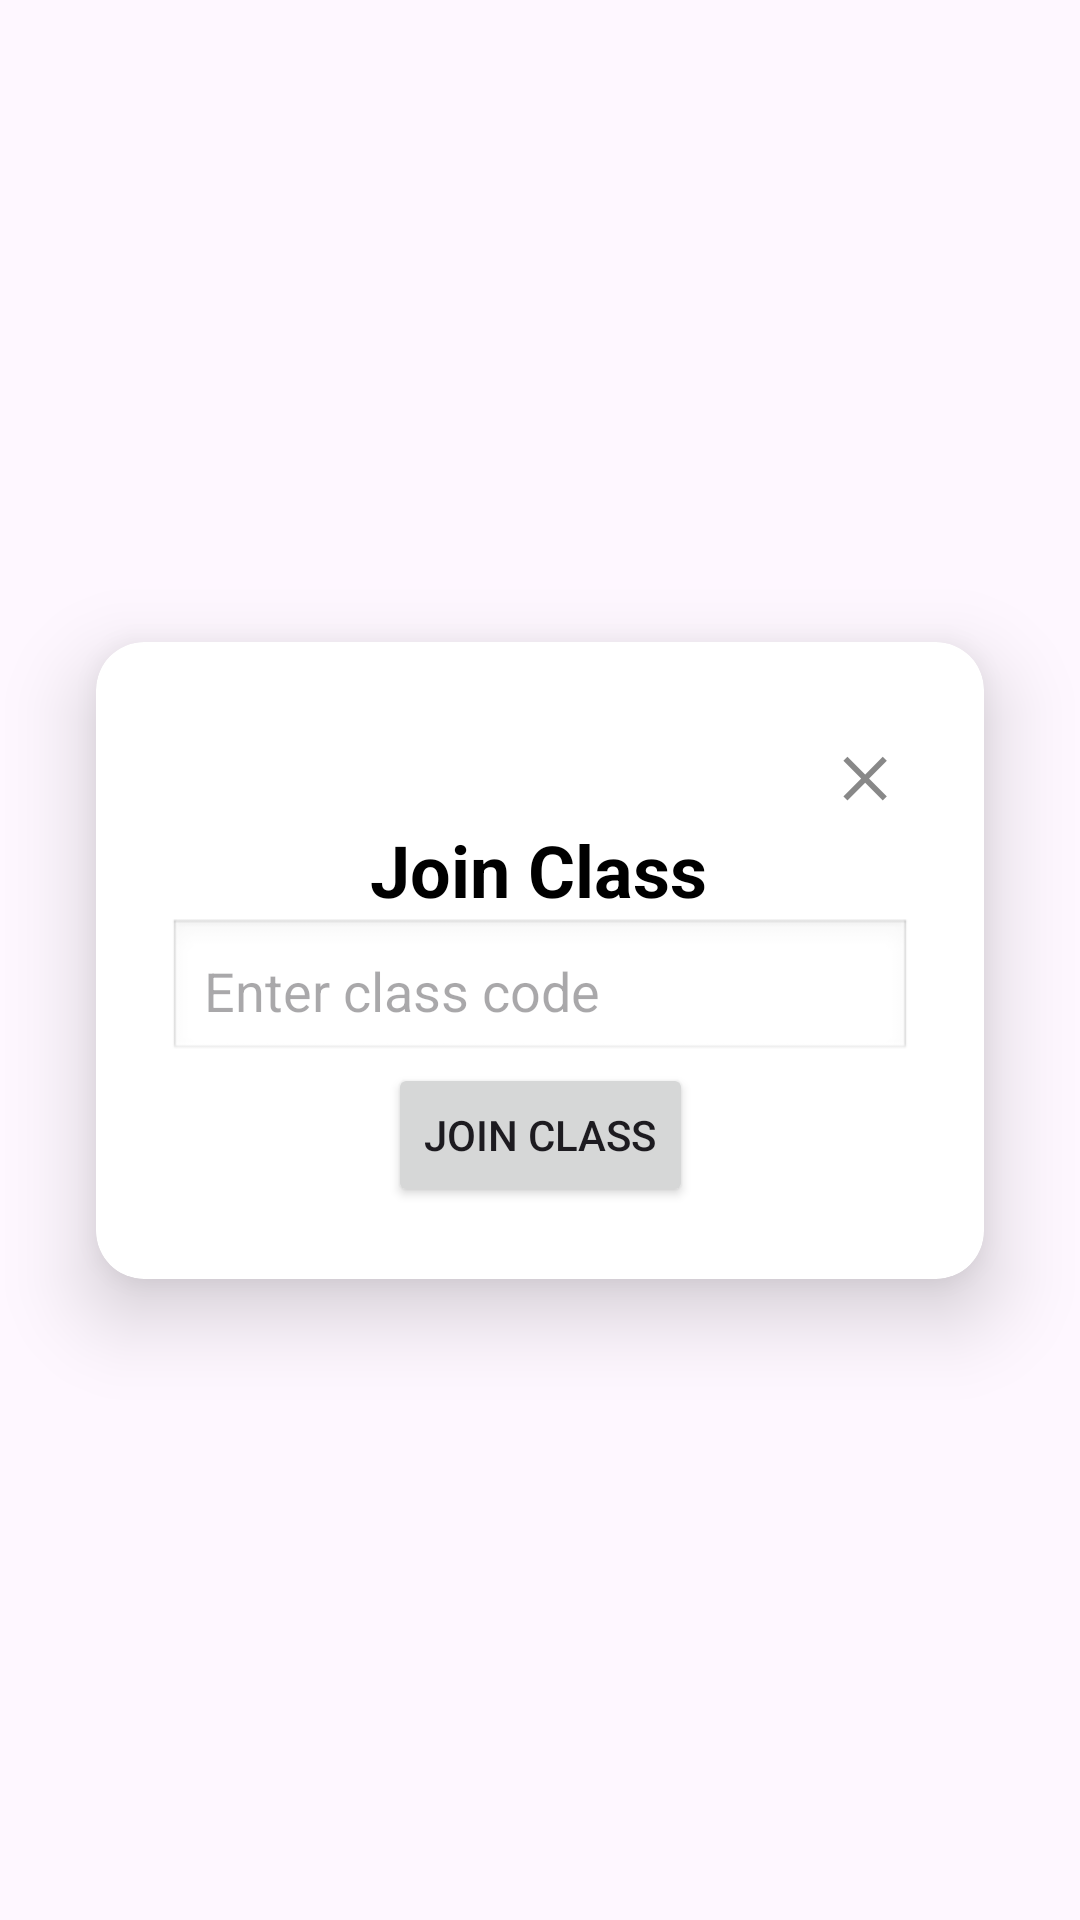

Produce the Android XML layout that renders to this screen, including the resource entries it uses.
<!-- AndroidManifest.xml: application theme Theme.StudentAttendanceManagementApp -->
<!-- res/layout/activity_join_class.xml -->
<?xml version="1.0" encoding="utf-8"?>
<androidx.constraintlayout.widget.ConstraintLayout xmlns:android="http://schemas.android.com/apk/res/android"
    xmlns:card_view="http://schemas.android.com/apk/res-auto"
    xmlns:app="http://schemas.android.com/apk/res-auto"
    android:layout_width="match_parent"
    android:layout_height="match_parent"
    android:background="@android:color/transparent">

    <androidx.cardview.widget.CardView
        android:id="@+id/joinClassCard"
        android:layout_width="0dp"
        android:layout_height="wrap_content"
        android:layout_margin="32dp"
        android:background="@android:color/white"
        card_view:cardCornerRadius="16dp"
        card_view:cardElevation="16dp"
        app:layout_constraintTop_toTopOf="parent"
        app:layout_constraintBottom_toBottomOf="parent"
        app:layout_constraintStart_toStartOf="parent"
        app:layout_constraintEnd_toEndOf="parent">

        <androidx.constraintlayout.widget.ConstraintLayout
            android:layout_width="match_parent"
            android:layout_height="wrap_content"
            android:padding="24dp">

            

            


            
            <TextView
                android:id="@+id/btnClose"
                android:layout_width="wrap_content"
                android:layout_height="wrap_content"
                android:layout_marginTop="8dp"
                android:layout_marginEnd="8dp"
                android:text="✕"
                android:textColor="#888888"
                android:textSize="18sp"
                android:textStyle="bold"
                app:layout_constraintEnd_toEndOf="parent"
                app:layout_constraintTop_toTopOf="parent" />

            <TextView
                android:id="@+id/titleText"
                android:layout_width="wrap_content"
                android:layout_height="wrap_content"
                android:layout_marginTop="3dp"
                android:text="Join Class"
                android:textColor="#000000"
                android:textSize="24sp"
                android:textStyle="bold"
                app:layout_constraintEnd_toEndOf="parent"
                app:layout_constraintStart_toStartOf="parent"
                app:layout_constraintTop_toBottomOf="@id/btnClose"
                card_view:layout_constraintHorizontal_bias="0.497" />

            <EditText
                android:id="@+id/joinCode"
                android:hint="Enter class code"
                android:layout_width="0dp"
                android:layout_height="wrap_content"
                android:padding="12dp"
                android:background="@android:drawable/edit_text"
                app:layout_constraintTop_toBottomOf="@id/titleText"
                app:layout_constraintStart_toStartOf="parent"
                app:layout_constraintEnd_toEndOf="parent"
                android:layout_marginBottom="24dp" />

            
            <Button
                android:id="@+id/joinBtn"
                android:layout_width="wrap_content"
                android:layout_height="wrap_content"
                android:text="Join Class"
                app:layout_constraintTop_toBottomOf="@id/joinCode"
                app:layout_constraintStart_toStartOf="parent"
                app:layout_constraintEnd_toEndOf="parent" />

        </androidx.constraintlayout.widget.ConstraintLayout>
    </androidx.cardview.widget.CardView>

</androidx.constraintlayout.widget.ConstraintLayout>
<!-- resources referenced by this layout -->
<resources>
  <style name="Theme.StudentAttendanceManagementApp" parent="Base.Theme.StudentAttendanceManagementApp" />
  <style name="Base.Theme.StudentAttendanceManagementApp" parent="Theme.Material3.DayNight.NoActionBar">
          
          
      </style>
</resources>
